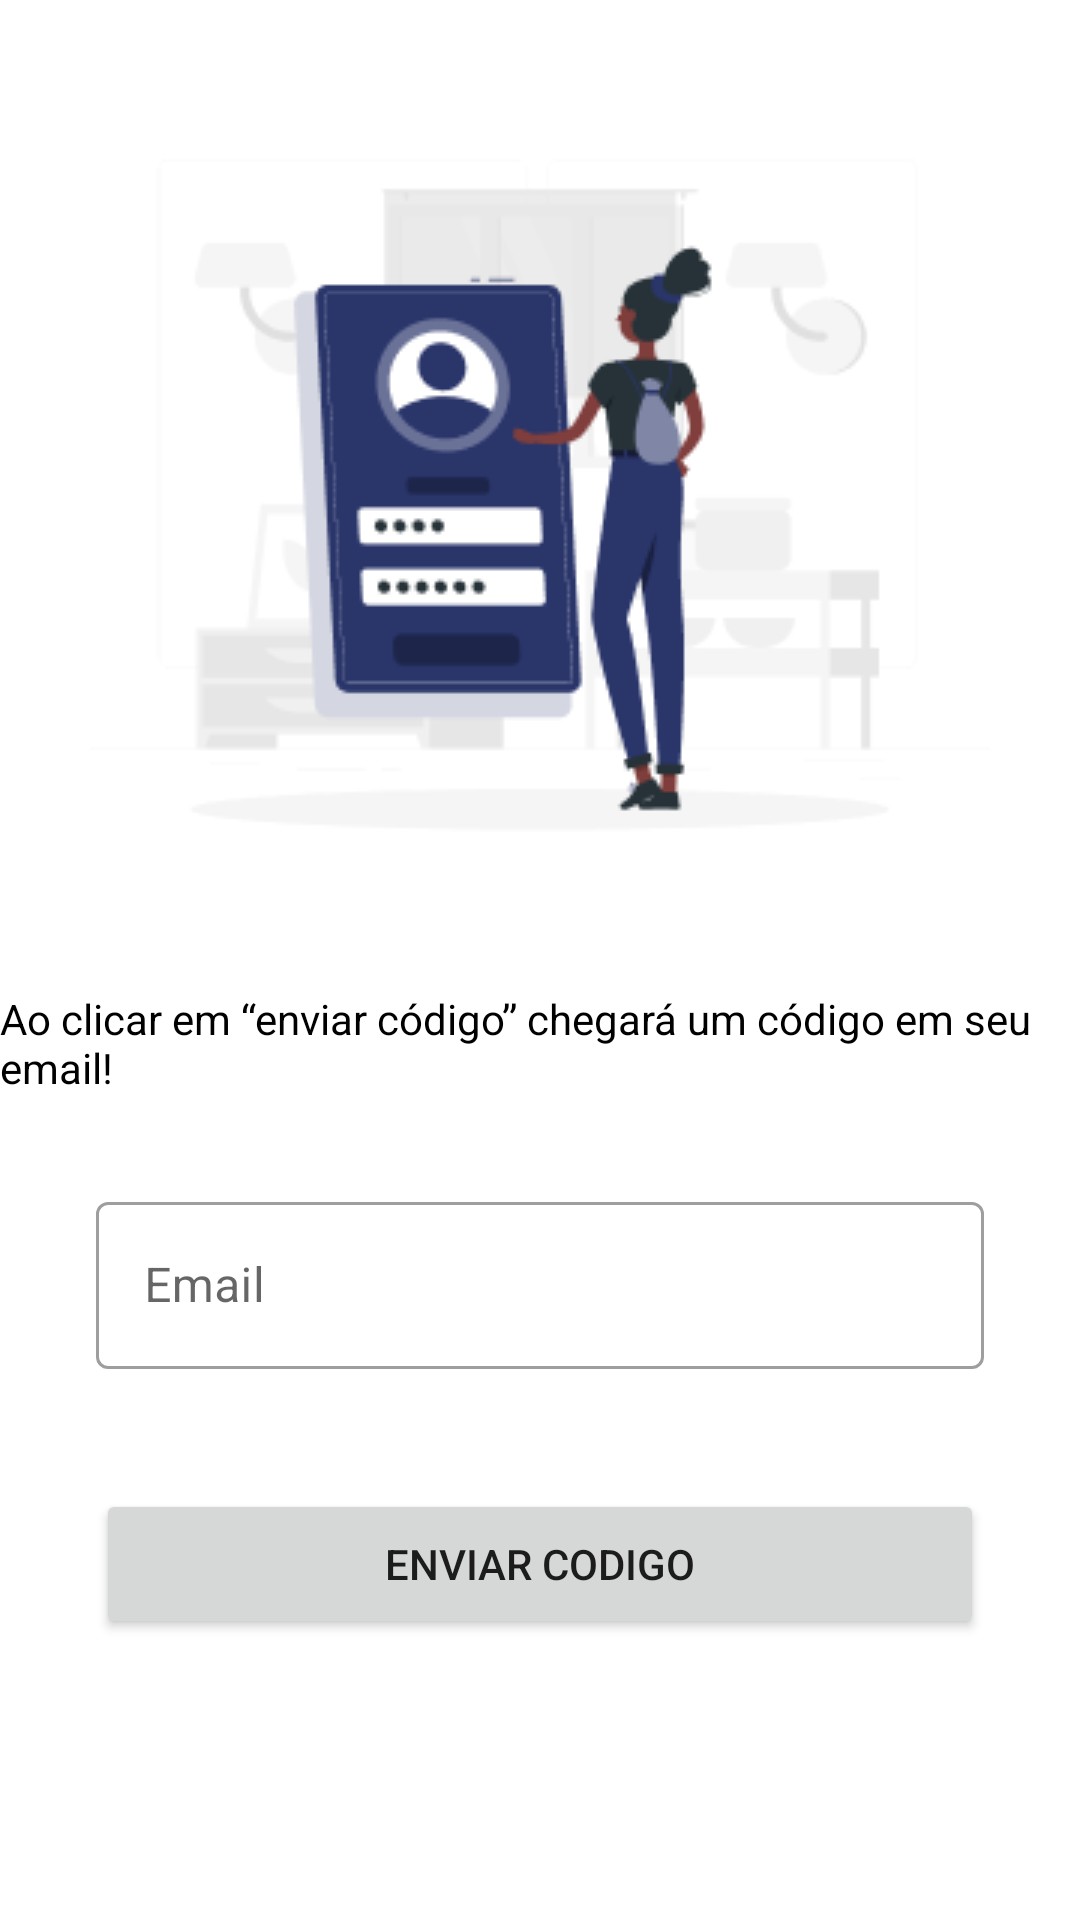

Here is an Android app screen rendered from its layout file. Give the layout XML and the strings, colors and styles it references.
<!-- AndroidManifest.xml: application theme Theme.RoyalApp -->
<!-- res/layout/activity_insercao_email.xml -->
<?xml version="1.0" encoding="utf-8"?>
<RelativeLayout xmlns:android="http://schemas.android.com/apk/res/android"
    xmlns:app="http://schemas.android.com/apk/res-auto"
    xmlns:tools="http://schemas.android.com/tools"
    android:layout_width="match_parent"
    android:layout_height="match_parent"
    tools:context=".activity.InsercaoEmailActivity">



    <ScrollView
        android:layout_width="match_parent"
        android:layout_height="wrap_content"
        android:layout_alignParentStart="true"
        android:layout_alignParentEnd="true">

        <LinearLayout
            android:layout_width="match_parent"
            android:layout_height="wrap_content"
            android:orientation="vertical"
           android:layout_marginTop="20dp">

            <ImageView
                android:layout_width="300dp"
                android:layout_height="300dp"
                android:src="@drawable/email_insercao"
                android:layout_gravity="center"
                />



        <TextView
            android:layout_width="wrap_content"
            android:layout_height="wrap_content"
            android:layout_gravity="center"
            android:layout_marginTop="10dp"
            android:textColor="@color/black"

            android:text="Ao clicar em “enviar código” chegará um código em seu email!"
            android:textSize="14dp" />



        <LinearLayout
            android:layout_width="match_parent"
            android:layout_height="wrap_content"
            android:orientation="vertical"
            android:paddingStart="32dp"
            android:paddingEnd="32dp">



        <com.google.android.material.textfield.TextInputLayout

                android:layout_width="match_parent"
                android:layout_height="wrap_content"
                android:hint="Email"

                style="@style/Widget.MaterialComponents.TextInputLayout.OutlinedBox"
                android:layout_marginTop="30dp"
                app:endIconMode="clear_text">


            <EditText
                android:id="@+id/txtInsercaoEmail"
                android:layout_width="match_parent"
                android:layout_height="wrap_content"
                android:inputType="text"

                android:drawablePadding="8dp"
                />

            </com.google.android.material.textfield.TextInputLayout>


            <Button
                android:id="@+id/btnInsercaoEmail"
                android:layout_width="match_parent"
                android:layout_height="50dp"
                android:text="Enviar Codigo"

                android:layout_marginTop="40dp"/>



        </LinearLayout>



        </LinearLayout>


















    </ScrollView>
        
        
        
        

</RelativeLayout>
<!-- resources referenced by this layout -->
<resources>
  <color name="black">#FF000000</color>
  <!-- drawable email_insercao: png bitmap (drawable, 16108 bytes) -->
  <style name="Theme.RoyalApp" parent="Theme.MaterialComponents.Light.DarkActionBar">
          
          <item name="android:windowAnimationStyle">@null</item>
          <item name="android:windowDisablePreview">true</item>
  
          <item name="colorPrimary">@color/corPrincipalEscura</item>
          <item name="colorPrimaryVariant">@color/corPrincipal</item>
          <item name="colorOnPrimary">@color/white</item>
          
          <item name="colorSecondary">@color/teal_200</item>
          <item name="colorSecondaryVariant">@color/teal_700</item>
          <item name="colorOnSecondary">@color/black</item>
          
          <item name="android:statusBarColor" tools:targetApi="l">?attr/colorPrimaryVariant</item>
          
      </style>
  <color name="corPrincipalEscura">#2A356A</color>
  <color name="corPrincipal">#334690</color>
  <color name="white">#FFFFFFFF</color>
  <color name="teal_200">#4D64B1</color>
  <color name="teal_700">#FF018786</color>
</resources>
